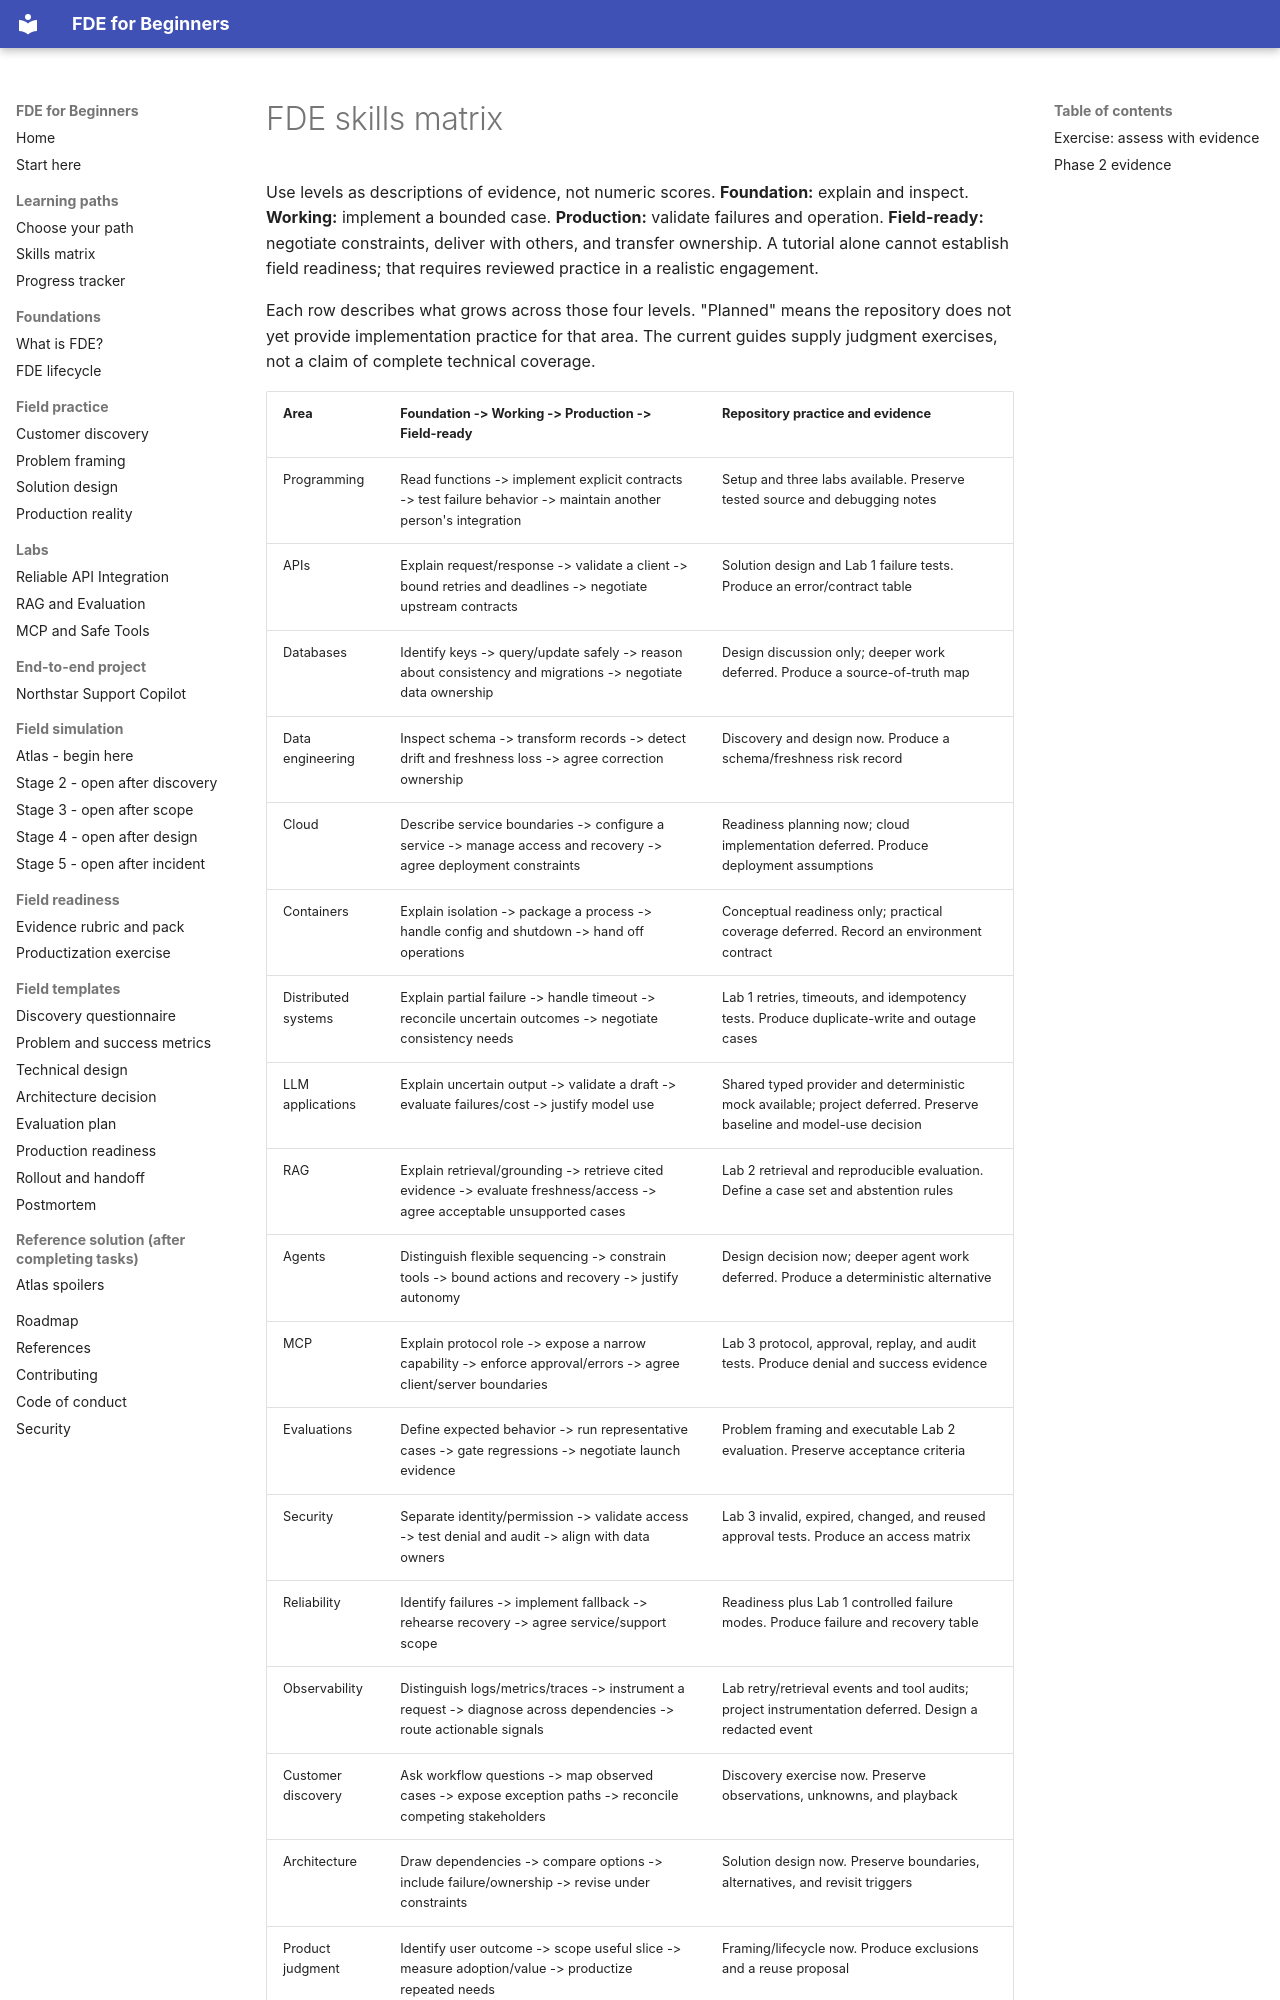

repository: ravikiranpagidi/fde-for-beginners · page: learning-paths/skills-matrix/index.html · generator: mkdocs

# FDE skills matrix

Use levels as descriptions of evidence, not numeric scores. **Foundation:** explain and inspect. **Working:** implement a bounded case. **Production:** validate failures and operation. **Field-ready:** negotiate constraints, deliver with others, and transfer ownership. A tutorial alone cannot establish field readiness; that requires reviewed practice in a realistic engagement.

Each row describes what grows across those four levels. "Planned" means the repository does not yet provide implementation practice for that area. The current guides supply judgment exercises, not a claim of complete technical coverage.
